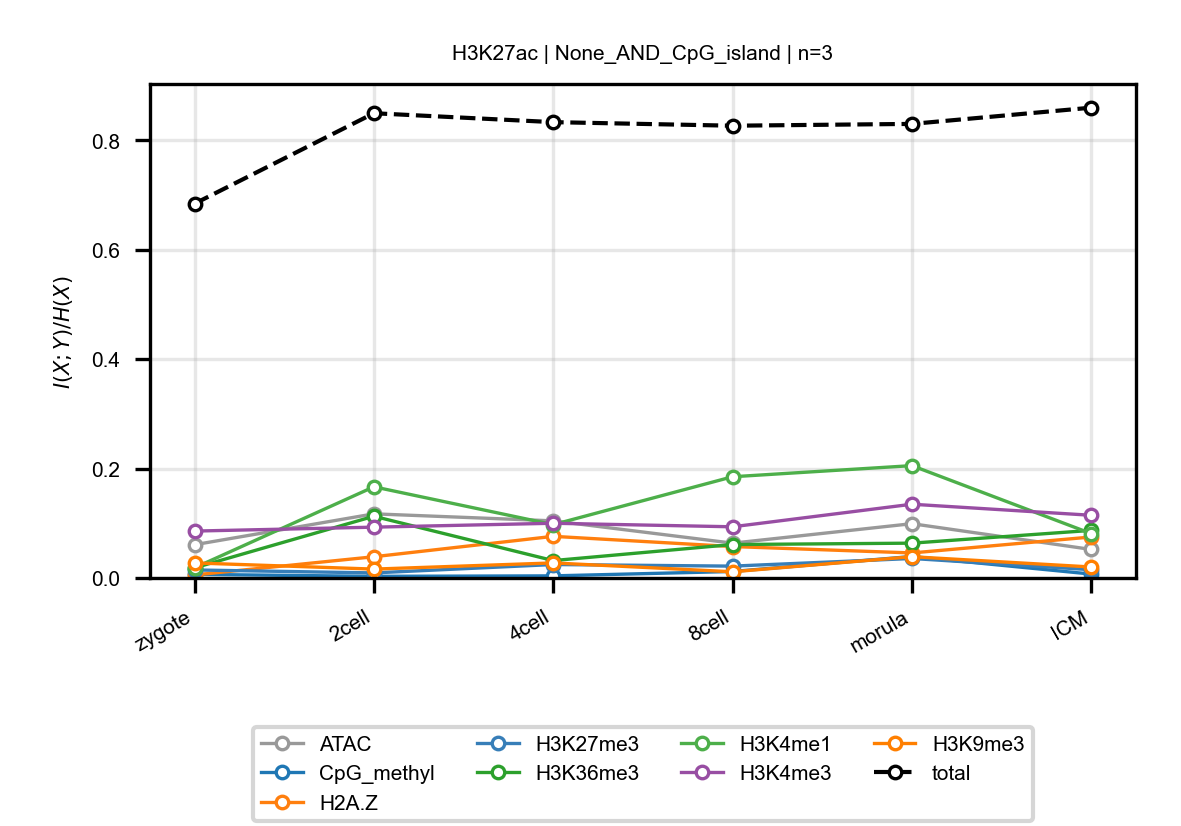

The data file committed next to this chart (first rows):
anchor, target, n_bins, stage, block, normalized_mi
H3K27ac, ATAC, 3, zygote, None_AND_CpG_island, 0.06078
H3K27ac, ATAC, 3, 2cell, None_AND_CpG_island, 0.1172
H3K27ac, ATAC, 3, 4cell, None_AND_CpG_island, 0.1044
H3K27ac, ATAC, 3, 8cell, None_AND_CpG_island, 0.06361
H3K27ac, ATAC, 3, morula, None_AND_CpG_island, 0.09923
H3K27ac, ATAC, 3, ICM, None_AND_CpG_island, 0.05209
H3K27ac, CpG_methyl, 3, zygote, None_AND_CpG_island, 0.006588
H3K27ac, CpG_methyl, 3, 2cell, None_AND_CpG_island, 0.002993
H3K27ac, CpG_methyl, 3, 4cell, None_AND_CpG_island, 0.003852
H3K27ac, CpG_methyl, 3, 8cell, None_AND_CpG_island, 0.01186
H3K27ac, CpG_methyl, 3, morula, None_AND_CpG_island, 0.03924
H3K27ac, CpG_methyl, 3, ICM, None_AND_CpG_island, 0.007086
H3K27ac, H2A.Z, 3, zygote, None_AND_CpG_island, 0.005525
H3K27ac, H2A.Z, 3, 2cell, None_AND_CpG_island, 0.0388
H3K27ac, H2A.Z, 3, 4cell, None_AND_CpG_island, 0.0761
H3K27ac, H2A.Z, 3, 8cell, None_AND_CpG_island, 0.05743
H3K27ac, H2A.Z, 3, morula, None_AND_CpG_island, 0.04573
H3K27ac, H2A.Z, 3, ICM, None_AND_CpG_island, 0.07493
H3K27ac, H3K27me3, 3, zygote, None_AND_CpG_island, 0.01464
H3K27ac, H3K27me3, 3, 2cell, None_AND_CpG_island, 0.009262
H3K27ac, H3K27me3, 3, 4cell, None_AND_CpG_island, 0.02458
H3K27ac, H3K27me3, 3, 8cell, None_AND_CpG_island, 0.02164
H3K27ac, H3K27me3, 3, morula, None_AND_CpG_island, 0.03562
H3K27ac, H3K27me3, 3, ICM, None_AND_CpG_island, 0.01508
H3K27ac, H3K36me3, 3, zygote, None_AND_CpG_island, 0.01846
H3K27ac, H3K36me3, 3, 2cell, None_AND_CpG_island, 0.1128
H3K27ac, H3K36me3, 3, 4cell, None_AND_CpG_island, 0.03178
H3K27ac, H3K36me3, 3, 8cell, None_AND_CpG_island, 0.0611
H3K27ac, H3K36me3, 3, morula, None_AND_CpG_island, 0.06363
H3K27ac, H3K36me3, 3, ICM, None_AND_CpG_island, 0.08697
H3K27ac, H3K4me1, 3, zygote, None_AND_CpG_island, 0.01859
H3K27ac, H3K4me1, 3, 2cell, None_AND_CpG_island, 0.1666
H3K27ac, H3K4me1, 3, 4cell, None_AND_CpG_island, 0.09749
H3K27ac, H3K4me1, 3, 8cell, None_AND_CpG_island, 0.185
H3K27ac, H3K4me1, 3, morula, None_AND_CpG_island, 0.2053
H3K27ac, H3K4me1, 3, ICM, None_AND_CpG_island, 0.08109
H3K27ac, H3K4me3, 3, zygote, None_AND_CpG_island, 0.08571
H3K27ac, H3K4me3, 3, 2cell, None_AND_CpG_island, 0.09288
H3K27ac, H3K4me3, 3, 4cell, None_AND_CpG_island, 0.1
H3K27ac, H3K4me3, 3, 8cell, None_AND_CpG_island, 0.09355
H3K27ac, H3K4me3, 3, morula, None_AND_CpG_island, 0.1348
H3K27ac, H3K4me3, 3, ICM, None_AND_CpG_island, 0.1146
H3K27ac, H3K9me3, 3, zygote, None_AND_CpG_island, 0.0275
H3K27ac, H3K9me3, 3, 2cell, None_AND_CpG_island, 0.01621
H3K27ac, H3K9me3, 3, 4cell, None_AND_CpG_island, 0.0275
H3K27ac, H3K9me3, 3, 8cell, None_AND_CpG_island, 0.01132
H3K27ac, H3K9me3, 3, morula, None_AND_CpG_island, 0.03887
H3K27ac, H3K9me3, 3, ICM, None_AND_CpG_island, 0.02006
H3K27ac, total, 3, zygote, None_AND_CpG_island, 0.6842
H3K27ac, total, 3, 2cell, None_AND_CpG_island, 0.8495
H3K27ac, total, 3, 4cell, None_AND_CpG_island, 0.8332
H3K27ac, total, 3, 8cell, None_AND_CpG_island, 0.8266
H3K27ac, total, 3, morula, None_AND_CpG_island, 0.83
H3K27ac, total, 3, ICM, None_AND_CpG_island, 0.8596
